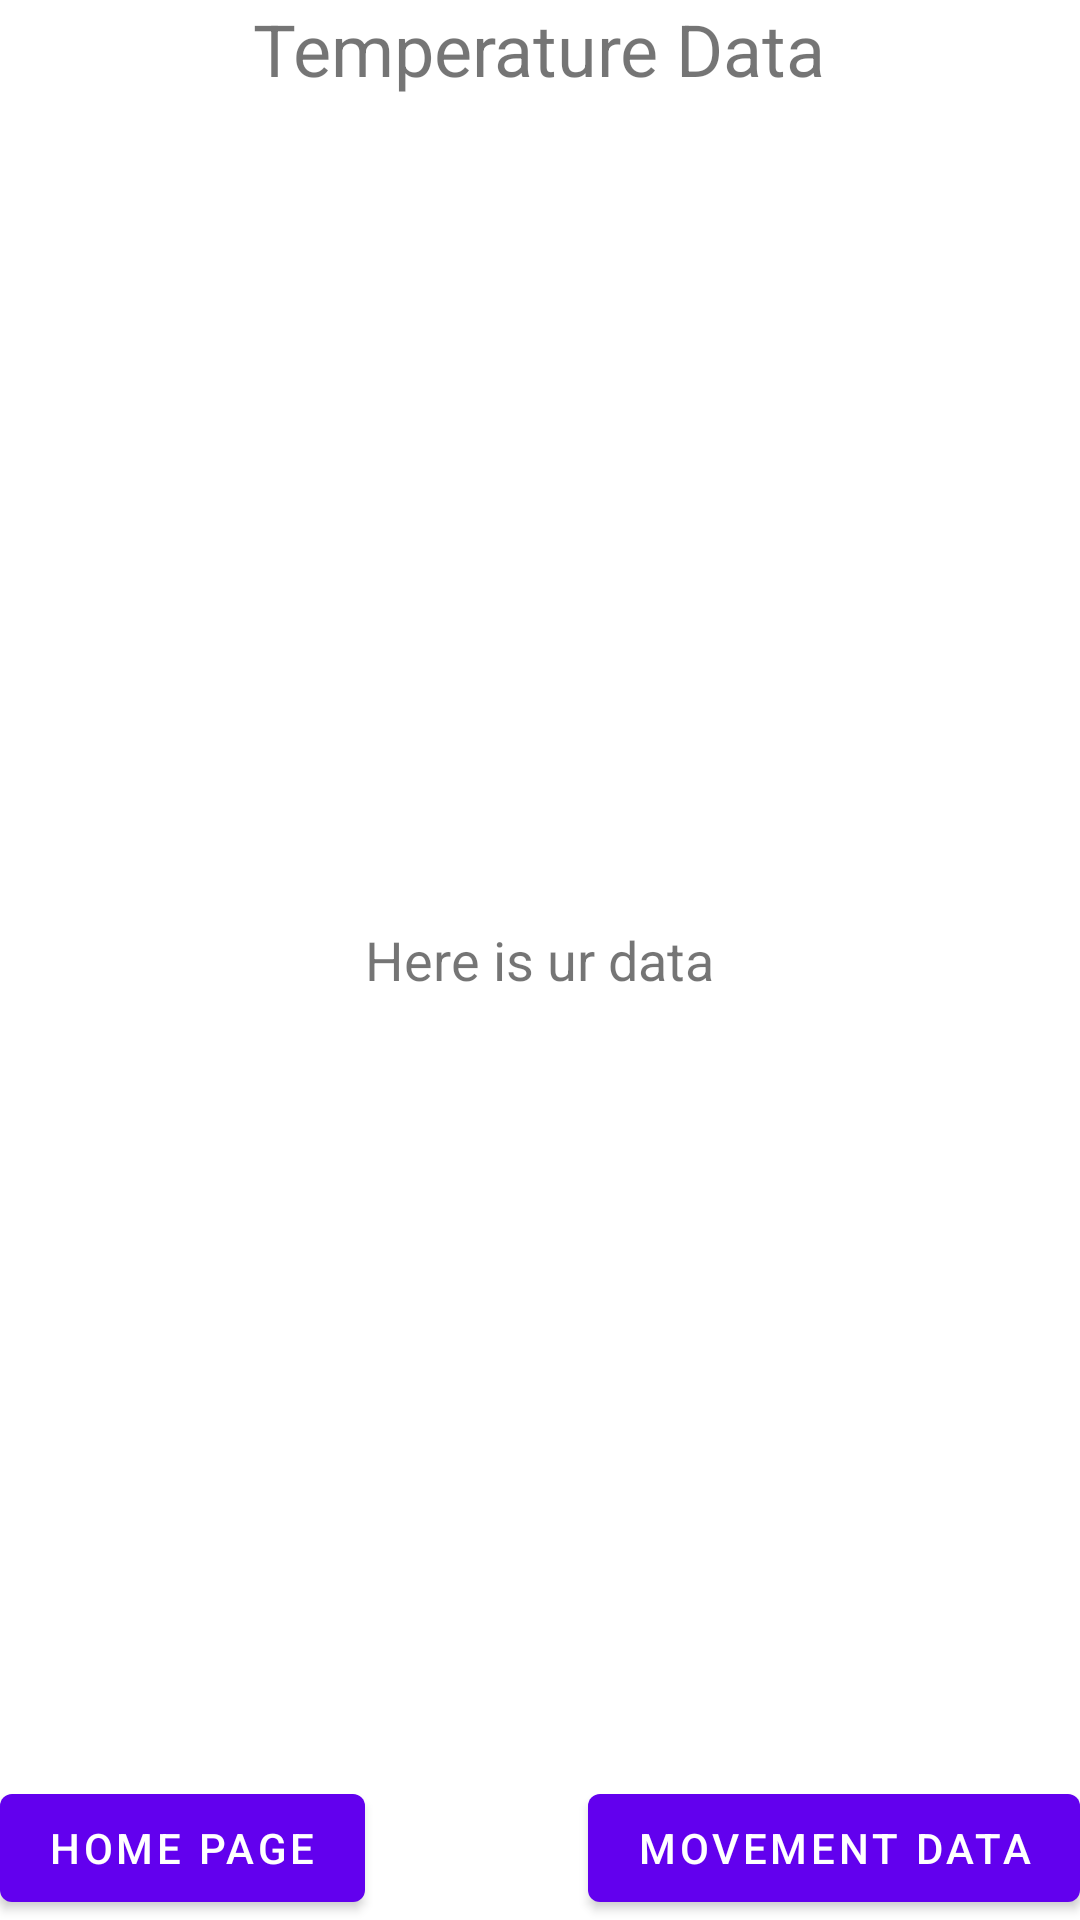

Layout XML and referenced resources for this Android screen:
<!-- AndroidManifest.xml: application theme Theme.PetMonitorUserEnd -->
<!-- res/layout/fragment_fourth.xml -->
<?xml version="1.0" encoding="utf-8"?>
<FrameLayout xmlns:android="http://schemas.android.com/apk/res/android"
    xmlns:tools="http://schemas.android.com/tools"
    xmlns:app="http://schemas.android.com/apk/res-auto"
    android:layout_width="match_parent"
    android:layout_height="match_parent"
    tools:context=".FourthFragment"
    tools:ignore="MissingClass">

    

    <TextView
        android:id="@+id/textview_first"
        android:layout_width="wrap_content"
        android:layout_height="wrap_content"
        android:text="Temperature Data"
        android:textSize="24dp"
        android:layout_gravity="center_horizontal|top" />

    <TextView
        android:id="@+id/textview_pro"
        android:layout_width="wrap_content"
        android:layout_height="wrap_content"
        android:text="Here is ur data"
        android:textSize="18dp"
        android:layout_gravity="center_horizontal|center_vertical" />

    <Button
        android:id="@+id/button_fourth"
        android:layout_width="wrap_content"
        android:layout_height="wrap_content"
        android:text="Home Page"
        android:layout_gravity="bottom|start" />

    <Button
        android:id="@+id/button_fifth"
        android:layout_width="wrap_content"
        android:layout_height="wrap_content"
        android:text="Movement Data"
        android:layout_gravity="bottom|end" />
</FrameLayout>
<!-- resources referenced by this layout -->
<resources>
  <style name="Theme.PetMonitorUserEnd" parent="Theme.MaterialComponents.DayNight.DarkActionBar">
          
          <item name="colorPrimary">@color/purple_500</item>
          <item name="colorPrimaryVariant">@color/purple_700</item>
          <item name="colorOnPrimary">@color/white</item>
          
          <item name="colorSecondary">@color/teal_200</item>
          <item name="colorSecondaryVariant">@color/teal_700</item>
          <item name="colorOnSecondary">@color/black</item>
          
          <item name="android:statusBarColor" tools:targetApi="l">?attr/colorPrimaryVariant</item>
          
      </style>
  <!-- not gathered from this repository: default colours our renderer supplied (Android Studio template values) -->
  <color name="purple_500">#FF6200EE</color>
  <color name="purple_700">#FF3700B3</color>
  <color name="teal_200">#FF03DAC5</color>
  <color name="teal_700">#FF018786</color>
  <color name="black">#FF000000</color>
  <color name="white">#FFFFFFFF</color>
</resources>
